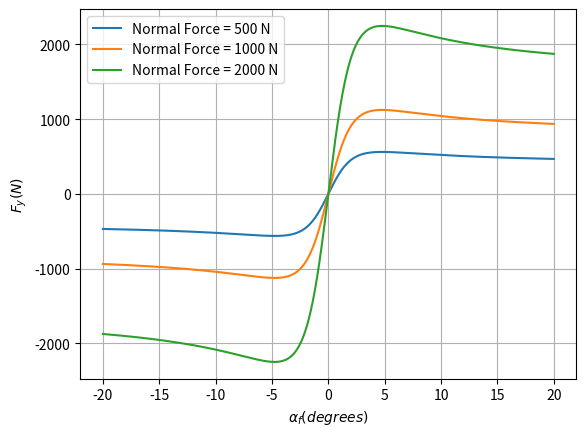

Source code (Python):
import numpy as np
import matplotlib.pyplot as plt

Bf1 = 20.6357
Cf1 = 1.5047
Df1 = 1.1233

Bf2 = 2.579
Cf2 = 1.2
Df2 = 0.192


m = 3600 * 0.453592
g = 9.81
l = 0.5

alpha_f = np.linspace(-20, 20, 1000) * np.pi / 180

Ffy_1 = Df1 * np.sin(Cf1 * np.arctan(Bf1 * alpha_f)) * 500
Ffy_2 = Df1 * np.sin(Cf1 * np.arctan(Bf1 * alpha_f)) * 1000
Ffy_3 = Df1 * np.sin(Cf1 * np.arctan(Bf1 * alpha_f)) * 2000

plt.figure()
plt.plot(alpha_f * 180/np.pi, Ffy_1)
plt.plot(alpha_f * 180/np.pi, Ffy_2)
plt.plot(alpha_f * 180/np.pi, Ffy_3)
plt.xlabel(r'$\alpha_f (degrees)$')
plt.ylabel(r'$F_y (N)$')
plt.legend(['Normal Force = 500 N', 'Normal Force = 1000 N', 'Normal Force = 2000 N'])
plt.grid()
plt.show()
